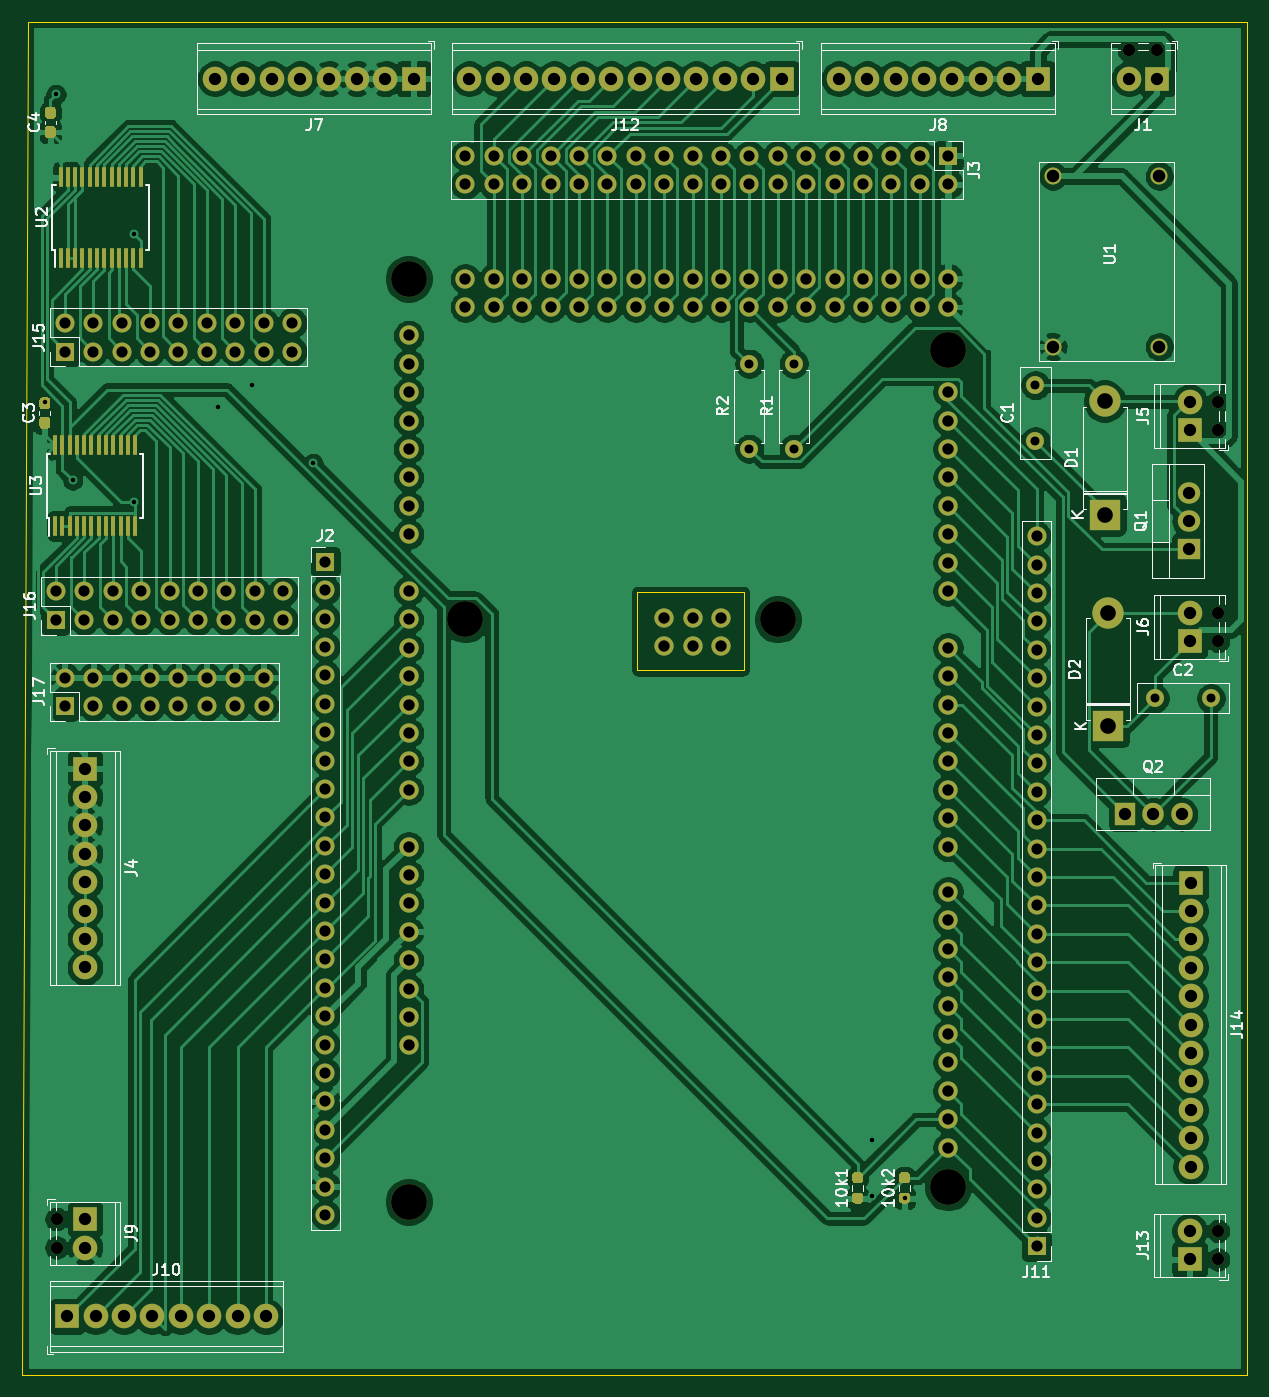
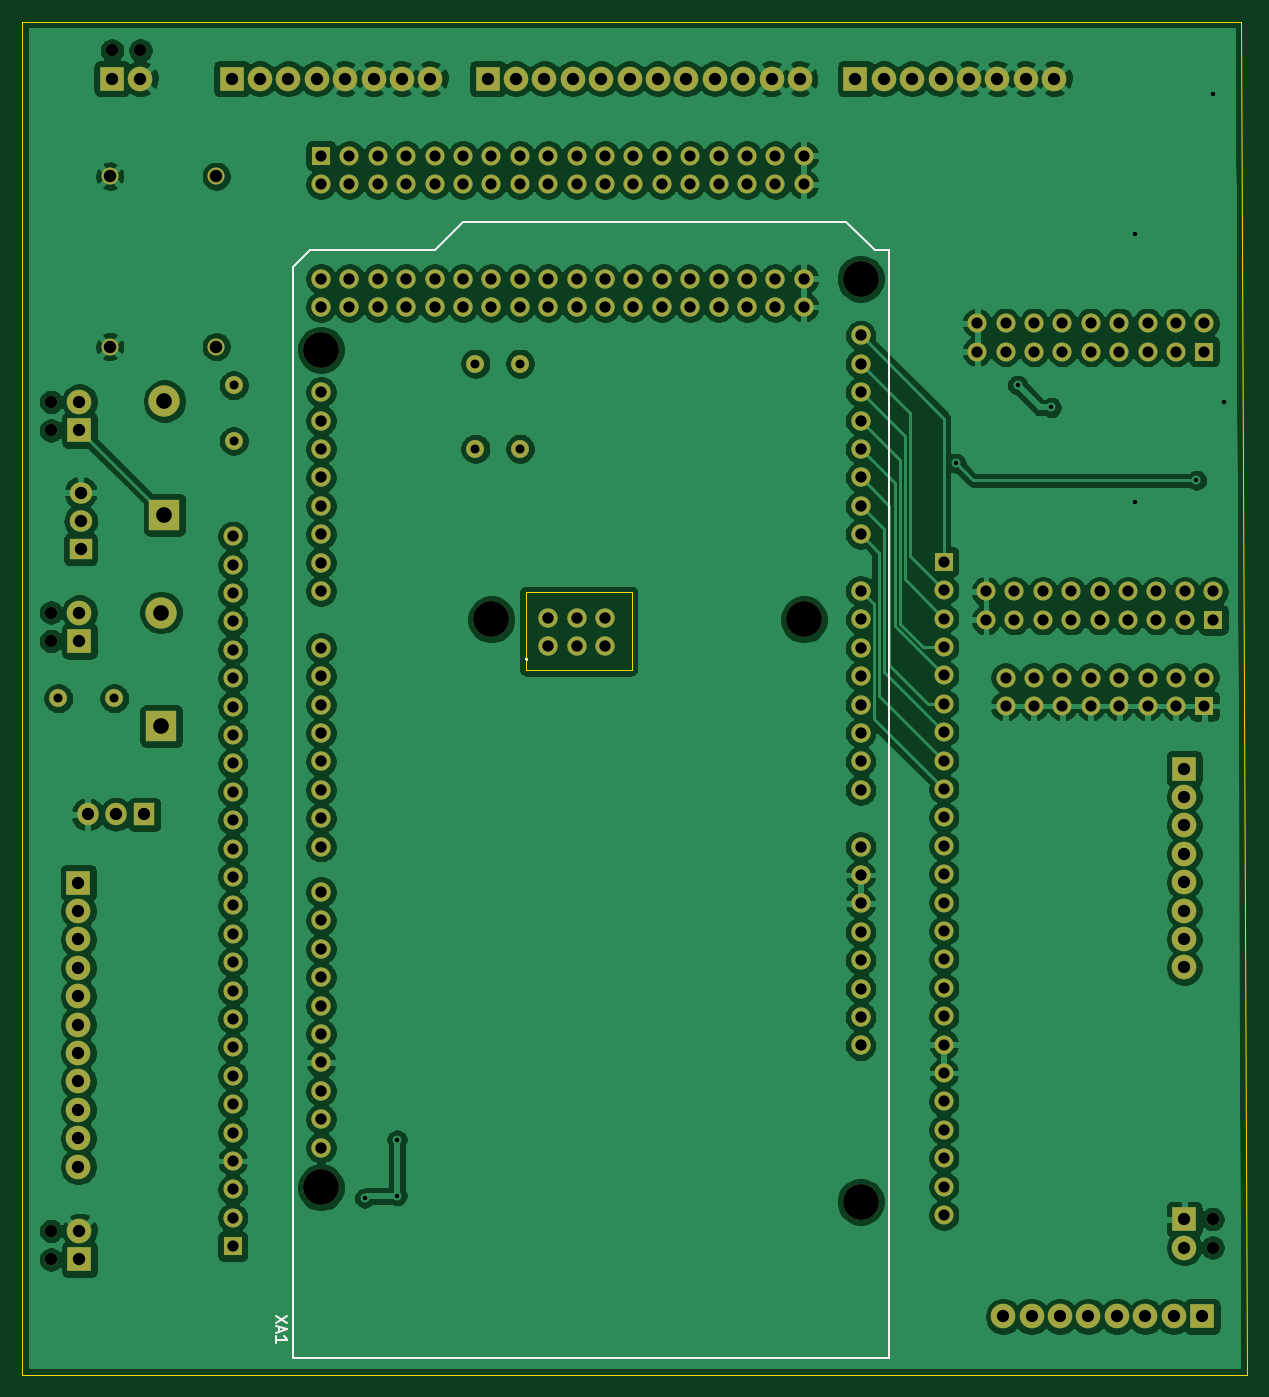
Circuit board: 11 layer files. Board 109.5 x 121.0 mm.
- bottom_copper: domo_pool_hard-B_Cu.gbr (372187 bytes)
- bottom_mask: domo_pool_hard-B_Mask.gbr (9960 bytes)
- paste: domo_pool_hard-B_Paste.gbr (473 bytes)
- bottom_silk: domo_pool_hard-B_SilkS.gbr (1528 bytes)
- outline: domo_pool_hard-Edge_Cuts.gbr (1001 bytes)
- top_copper: domo_pool_hard-F_Cu.gbr (310314 bytes)
- top_mask: domo_pool_hard-F_Mask.gbr (13967 bytes)
- paste: domo_pool_hard-F_Paste.gbr (4480 bytes)
- top_silk: domo_pool_hard-F_SilkS.gbr (32969 bytes)
- drill: domo_pool_hard-NPTH.drl (564 bytes)
- drill: domo_pool_hard-PTH.drl (5558 bytes)

=== bottom_copper: domo_pool_hard-B_Cu.gbr (372187 bytes, source omitted) ===
=== bottom_mask: domo_pool_hard-B_Mask.gbr (9960 bytes, source omitted) ===
=== paste: domo_pool_hard-B_Paste.gbr ===
%TF.GenerationSoftware,KiCad,Pcbnew,5.1.10-1.fc34*%
%TF.CreationDate,2021-08-02T19:45:02+02:00*%
%TF.ProjectId,domo_pool_hard,646f6d6f-5f70-46f6-9f6c-5f686172642e,rev?*%
%TF.SameCoordinates,Original*%
%TF.FileFunction,Paste,Bot*%
%TF.FilePolarity,Positive*%
%FSLAX46Y46*%
G04 Gerber Fmt 4.6, Leading zero omitted, Abs format (unit mm)*
G04 Created by KiCad (PCBNEW 5.1.10-1.fc34) date 2021-08-02 19:45:02*
%MOMM*%
%LPD*%
G01*
G04 APERTURE LIST*
G04 APERTURE END LIST*
M02*

=== bottom_silk: domo_pool_hard-B_SilkS.gbr ===
%TF.GenerationSoftware,KiCad,Pcbnew,5.1.10-1.fc34*%
%TF.CreationDate,2021-08-02T19:45:02+02:00*%
%TF.ProjectId,domo_pool_hard,646f6d6f-5f70-46f6-9f6c-5f686172642e,rev?*%
%TF.SameCoordinates,Original*%
%TF.FileFunction,Legend,Bot*%
%TF.FilePolarity,Positive*%
%FSLAX46Y46*%
G04 Gerber Fmt 4.6, Leading zero omitted, Abs format (unit mm)*
G04 Created by KiCad (PCBNEW 5.1.10-1.fc34) date 2021-08-02 19:45:02*
%MOMM*%
%LPD*%
G01*
G04 APERTURE LIST*
%ADD10C,0.150000*%
G04 APERTURE END LIST*
D10*
%TO.C,XA1*%
X117340000Y-176000000D02*
X64000000Y-176000000D01*
X104640000Y-76940000D02*
X115816000Y-76940000D01*
X102100000Y-74400000D02*
X104640000Y-76940000D01*
X67810000Y-74400000D02*
X102100000Y-74400000D01*
X65270000Y-76940000D02*
X67810000Y-74400000D01*
X64000000Y-76940000D02*
X65270000Y-76940000D01*
X117340000Y-78464000D02*
X115816000Y-76940000D01*
X64000000Y-176000000D02*
X64000000Y-76940000D01*
X117340000Y-176000000D02*
X117340000Y-78464000D01*
X117808380Y-172221904D02*
X118808380Y-172888571D01*
X117808380Y-172888571D02*
X118808380Y-172221904D01*
X118522666Y-173221904D02*
X118522666Y-173698095D01*
X118808380Y-173126666D02*
X117808380Y-173460000D01*
X118808380Y-173793333D01*
X118808380Y-174650476D02*
X118808380Y-174079047D01*
X118808380Y-174364761D02*
X117808380Y-174364761D01*
X117951238Y-174269523D01*
X118046476Y-174174285D01*
X118094095Y-174079047D01*
X96361142Y-113516000D02*
X96408761Y-113563619D01*
X96456380Y-113516000D01*
X96408761Y-113468380D01*
X96361142Y-113516000D01*
X96456380Y-113516000D01*
%TD*%
M02*

=== outline: domo_pool_hard-Edge_Cuts.gbr ===
%TF.GenerationSoftware,KiCad,Pcbnew,5.1.10-1.fc34*%
%TF.CreationDate,2021-08-02T19:45:02+02:00*%
%TF.ProjectId,domo_pool_hard,646f6d6f-5f70-46f6-9f6c-5f686172642e,rev?*%
%TF.SameCoordinates,Original*%
%TF.FileFunction,Profile,NP*%
%FSLAX46Y46*%
G04 Gerber Fmt 4.6, Leading zero omitted, Abs format (unit mm)*
G04 Created by KiCad (PCBNEW 5.1.10-1.fc34) date 2021-08-02 19:45:02*
%MOMM*%
%LPD*%
G01*
G04 APERTURE LIST*
%TA.AperFunction,Profile*%
%ADD10C,0.050000*%
%TD*%
G04 APERTURE END LIST*
D10*
X87000000Y-114500000D02*
X87000000Y-107500000D01*
X96500000Y-114500000D02*
X87000000Y-114500000D01*
X96500000Y-107500000D02*
X96500000Y-114500000D01*
X87000000Y-107500000D02*
X96500000Y-107500000D01*
X32000000Y-177500000D02*
X32500000Y-177500000D01*
X32500000Y-56500000D02*
X32000000Y-177500000D01*
X33000000Y-56500000D02*
X32500000Y-56500000D01*
X141500000Y-56500000D02*
X33000000Y-56500000D01*
X141500000Y-177500000D02*
X141500000Y-56500000D01*
X32500000Y-177500000D02*
X141500000Y-177500000D01*
M02*

=== top_copper: domo_pool_hard-F_Cu.gbr (310314 bytes, source omitted) ===
=== top_mask: domo_pool_hard-F_Mask.gbr (13967 bytes, source omitted) ===
=== paste: domo_pool_hard-F_Paste.gbr ===
%TF.GenerationSoftware,KiCad,Pcbnew,5.1.10-1.fc34*%
%TF.CreationDate,2021-08-02T19:45:02+02:00*%
%TF.ProjectId,domo_pool_hard,646f6d6f-5f70-46f6-9f6c-5f686172642e,rev?*%
%TF.SameCoordinates,Original*%
%TF.FileFunction,Paste,Top*%
%TF.FilePolarity,Positive*%
%FSLAX46Y46*%
G04 Gerber Fmt 4.6, Leading zero omitted, Abs format (unit mm)*
G04 Created by KiCad (PCBNEW 5.1.10-1.fc34) date 2021-08-02 19:45:02*
%MOMM*%
%LPD*%
G01*
G04 APERTURE LIST*
%ADD10R,0.450000X1.750000*%
G04 APERTURE END LIST*
D10*
%TO.C,U3*%
X34925000Y-101600000D03*
X35575000Y-101600000D03*
X36225000Y-101600000D03*
X36875000Y-101600000D03*
X37525000Y-101600000D03*
X38175000Y-101600000D03*
X38825000Y-101600000D03*
X39475000Y-101600000D03*
X40125000Y-101600000D03*
X40775000Y-101600000D03*
X41425000Y-101600000D03*
X42075000Y-101600000D03*
X42075000Y-94400000D03*
X41425000Y-94400000D03*
X40775000Y-94400000D03*
X40125000Y-94400000D03*
X39475000Y-94400000D03*
X38825000Y-94400000D03*
X38175000Y-94400000D03*
X37525000Y-94400000D03*
X36875000Y-94400000D03*
X36225000Y-94400000D03*
X35575000Y-94400000D03*
X34925000Y-94400000D03*
%TD*%
%TO.C,U2*%
X35425000Y-70400000D03*
X36075000Y-70400000D03*
X36725000Y-70400000D03*
X37375000Y-70400000D03*
X38025000Y-70400000D03*
X38675000Y-70400000D03*
X39325000Y-70400000D03*
X39975000Y-70400000D03*
X40625000Y-70400000D03*
X41275000Y-70400000D03*
X41925000Y-70400000D03*
X42575000Y-70400000D03*
X42575000Y-77600000D03*
X41925000Y-77600000D03*
X41275000Y-77600000D03*
X40625000Y-77600000D03*
X39975000Y-77600000D03*
X39325000Y-77600000D03*
X38675000Y-77600000D03*
X38025000Y-77600000D03*
X37375000Y-77600000D03*
X36725000Y-77600000D03*
X36075000Y-77600000D03*
X35425000Y-77600000D03*
%TD*%
%TO.C,C4*%
G36*
G01*
X34737500Y-65175000D02*
X34262500Y-65175000D01*
G75*
G02*
X34025000Y-64937500I0J237500D01*
G01*
X34025000Y-64337500D01*
G75*
G02*
X34262500Y-64100000I237500J0D01*
G01*
X34737500Y-64100000D01*
G75*
G02*
X34975000Y-64337500I0J-237500D01*
G01*
X34975000Y-64937500D01*
G75*
G02*
X34737500Y-65175000I-237500J0D01*
G01*
G37*
G36*
G01*
X34737500Y-66900000D02*
X34262500Y-66900000D01*
G75*
G02*
X34025000Y-66662500I0J237500D01*
G01*
X34025000Y-66062500D01*
G75*
G02*
X34262500Y-65825000I237500J0D01*
G01*
X34737500Y-65825000D01*
G75*
G02*
X34975000Y-66062500I0J-237500D01*
G01*
X34975000Y-66662500D01*
G75*
G02*
X34737500Y-66900000I-237500J0D01*
G01*
G37*
%TD*%
%TO.C,C3*%
G36*
G01*
X34237500Y-91175000D02*
X33762500Y-91175000D01*
G75*
G02*
X33525000Y-90937500I0J237500D01*
G01*
X33525000Y-90337500D01*
G75*
G02*
X33762500Y-90100000I237500J0D01*
G01*
X34237500Y-90100000D01*
G75*
G02*
X34475000Y-90337500I0J-237500D01*
G01*
X34475000Y-90937500D01*
G75*
G02*
X34237500Y-91175000I-237500J0D01*
G01*
G37*
G36*
G01*
X34237500Y-92900000D02*
X33762500Y-92900000D01*
G75*
G02*
X33525000Y-92662500I0J237500D01*
G01*
X33525000Y-92062500D01*
G75*
G02*
X33762500Y-91825000I237500J0D01*
G01*
X34237500Y-91825000D01*
G75*
G02*
X34475000Y-92062500I0J-237500D01*
G01*
X34475000Y-92662500D01*
G75*
G02*
X34237500Y-92900000I-237500J0D01*
G01*
G37*
%TD*%
%TO.C,10k2*%
G36*
G01*
X111137500Y-160375000D02*
X110662500Y-160375000D01*
G75*
G02*
X110425000Y-160137500I0J237500D01*
G01*
X110425000Y-159637500D01*
G75*
G02*
X110662500Y-159400000I237500J0D01*
G01*
X111137500Y-159400000D01*
G75*
G02*
X111375000Y-159637500I0J-237500D01*
G01*
X111375000Y-160137500D01*
G75*
G02*
X111137500Y-160375000I-237500J0D01*
G01*
G37*
G36*
G01*
X111137500Y-162200000D02*
X110662500Y-162200000D01*
G75*
G02*
X110425000Y-161962500I0J237500D01*
G01*
X110425000Y-161462500D01*
G75*
G02*
X110662500Y-161225000I237500J0D01*
G01*
X111137500Y-161225000D01*
G75*
G02*
X111375000Y-161462500I0J-237500D01*
G01*
X111375000Y-161962500D01*
G75*
G02*
X111137500Y-162200000I-237500J0D01*
G01*
G37*
%TD*%
%TO.C,10k1*%
G36*
G01*
X106937500Y-160375000D02*
X106462500Y-160375000D01*
G75*
G02*
X106225000Y-160137500I0J237500D01*
G01*
X106225000Y-159637500D01*
G75*
G02*
X106462500Y-159400000I237500J0D01*
G01*
X106937500Y-159400000D01*
G75*
G02*
X107175000Y-159637500I0J-237500D01*
G01*
X107175000Y-160137500D01*
G75*
G02*
X106937500Y-160375000I-237500J0D01*
G01*
G37*
G36*
G01*
X106937500Y-162200000D02*
X106462500Y-162200000D01*
G75*
G02*
X106225000Y-161962500I0J237500D01*
G01*
X106225000Y-161462500D01*
G75*
G02*
X106462500Y-161225000I237500J0D01*
G01*
X106937500Y-161225000D01*
G75*
G02*
X107175000Y-161462500I0J-237500D01*
G01*
X107175000Y-161962500D01*
G75*
G02*
X106937500Y-162200000I-237500J0D01*
G01*
G37*
%TD*%
M02*

=== top_silk: domo_pool_hard-F_SilkS.gbr (32969 bytes, source omitted) ===
=== drill: domo_pool_hard-NPTH.drl ===
M48
; DRILL file {KiCad 5.1.10-1.fc34} date Mon Aug  2 19:46:16 2021
; FORMAT={-:-/ absolute / inch / decimal}
; #@! TF.CreationDate,2021-08-02T19:46:16+02:00
; #@! TF.GenerationSoftware,Kicad,Pcbnew,5.1.10-1.fc34
; #@! TF.FileFunction,NonPlated,1,2,NPTH
FMAT,2
INCH
T1C0.0433
T2C0.1260
%
G90
G05
T1
X1.3803Y-6.4409
X1.3803Y-6.5409
X5.1559Y-2.3252
X5.2559Y-2.3252
X5.4701Y-3.563
X5.4701Y-3.663
X5.4701Y-4.3055
X5.4701Y-4.4055
X5.4701Y-6.4827
X5.4701Y-6.5827
T2
X2.6197Y-3.1291
X2.6197Y-6.3791
X2.8197Y-4.3291
X3.9197Y-4.3291
X4.5197Y-3.3791
X4.5197Y-6.3291
T0
M30

=== drill: domo_pool_hard-PTH.drl (5558 bytes, source omitted) ===
